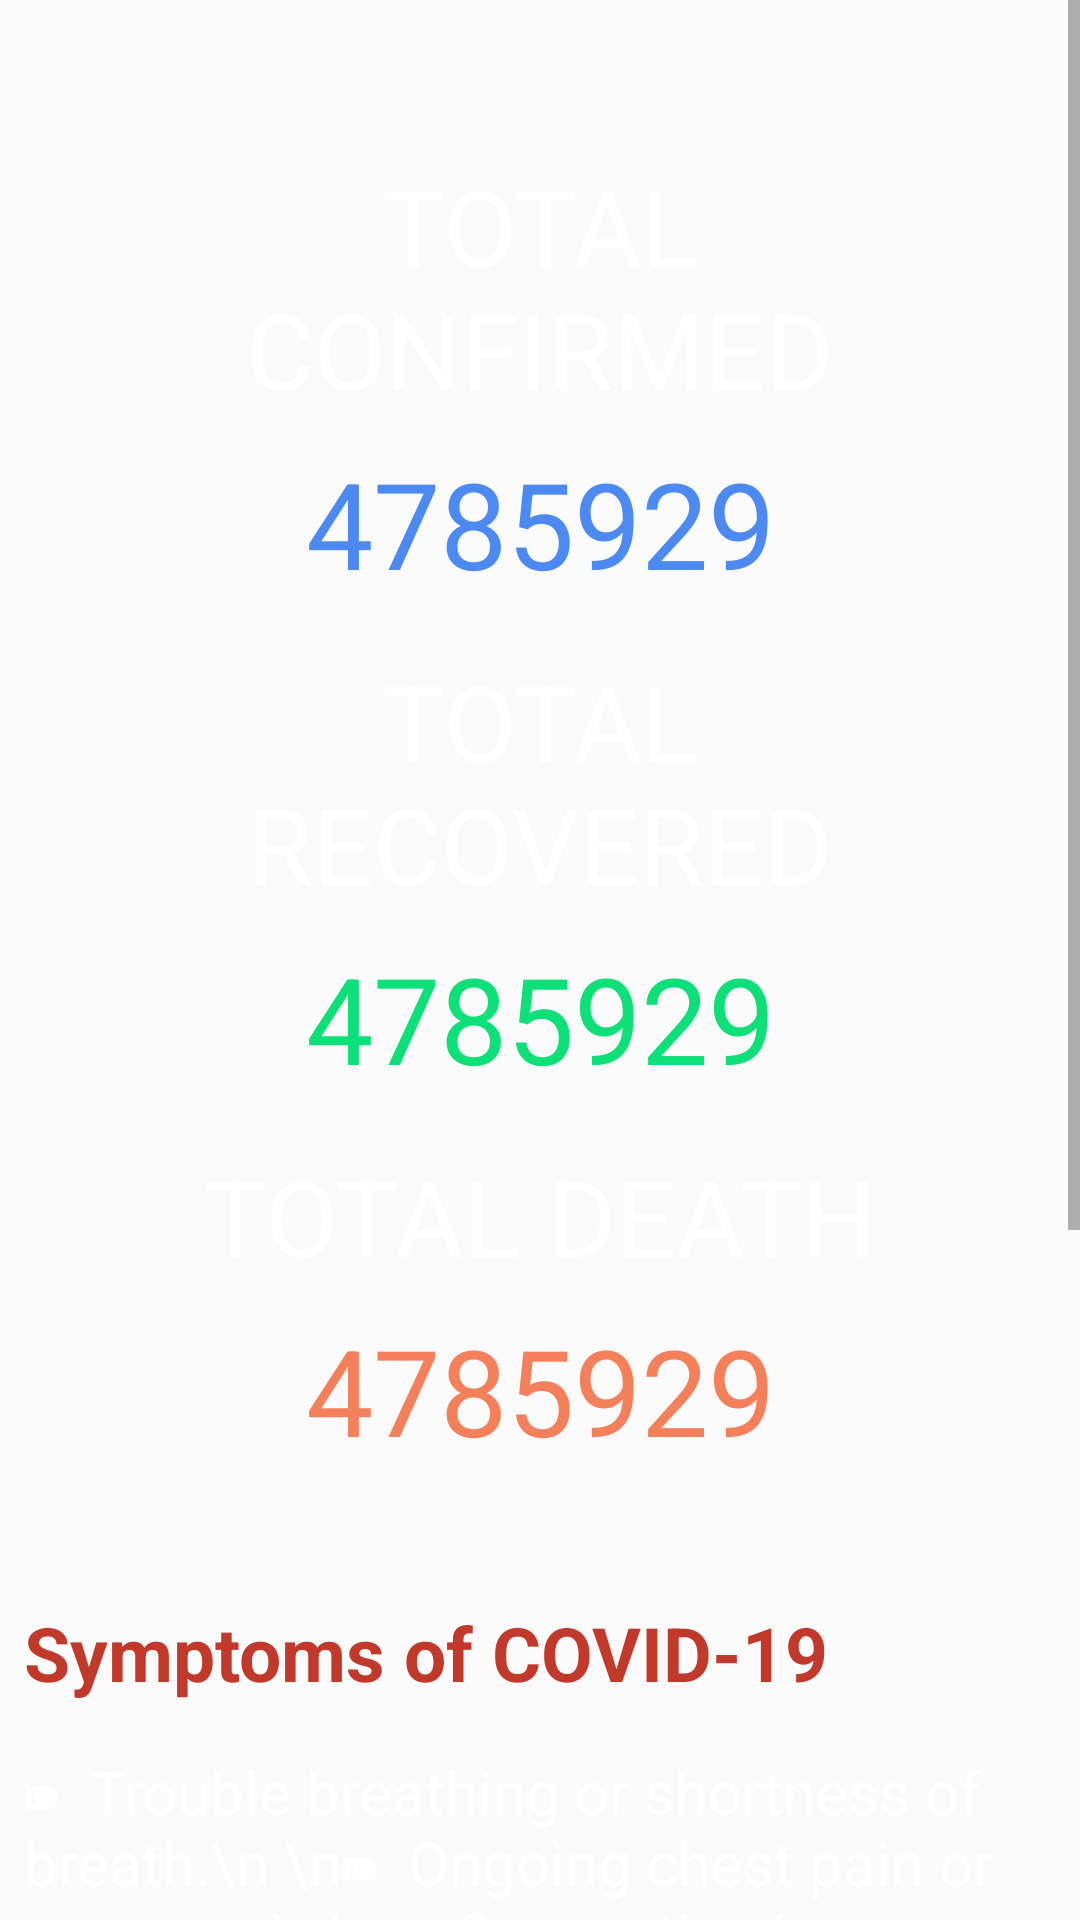

Reconstruct the res/layout file that produces this screen, plus the resources it refers to.
<!-- AndroidManifest.xml: application theme AppTheme -->
<!-- res/layout/fragment_info.xml -->
<?xml version="1.0" encoding="utf-8"?>
<ScrollView xmlns:android="http://schemas.android.com/apk/res/android"
    xmlns:tools="http://schemas.android.com/tools"
    android:layout_width="match_parent"
    android:layout_height="match_parent">

    <RelativeLayout
        android:layout_width="match_parent"
        android:layout_height="match_parent"
        tools:context=".InfoFragment">

        <LinearLayout
            android:id="@+id/data"
            android:layout_width="match_parent"
            android:layout_height="wrap_content"
            android:orientation="vertical"
            android:padding="@dimen/layout_padding">

            <TextView
                android:layout_width="match_parent"
                android:layout_height="wrap_content"
                android:layout_marginTop="@dimen/margin_top1"
                android:gravity="center"
                android:text="TOTAL CONFIRMED"
                android:textColor="@color/white"
                android:textSize="@dimen/text_size1" />

            <TextView
                android:id="@+id/confirmed_id"
                android:layout_width="match_parent"
                android:layout_height="wrap_content"
                android:layout_marginTop="@dimen/margin_top2"
                android:gravity="center"
                android:text="@string/random_value"
                android:textColor="@color/blue"
                android:textSize="@dimen/text_size2" />

            <TextView
                android:layout_width="match_parent"
                android:layout_height="wrap_content"
                android:layout_marginTop="@dimen/margin_top1"
                android:gravity="center"
                android:text="TOTAL RECOVERED"
                android:textColor="@color/white"
                android:textSize="@dimen/text_size1" />

            <TextView
                android:id="@+id/recovered_id"
                android:layout_width="match_parent"
                android:layout_height="wrap_content"
                android:layout_marginTop="@dimen/padding2"
                android:gravity="center"
                android:text="@string/random_value"
                android:textColor="@color/green"
                android:textSize="@dimen/text_size2" />

            <TextView
                android:layout_width="match_parent"
                android:layout_height="wrap_content"
                android:layout_marginTop="@dimen/margin_top1"
                android:gravity="center"
                android:text="TOTAL DEATH"
                android:textColor="@color/white"
                android:textSize="@dimen/text_size1" />

            <TextView
                android:id="@+id/death_id"
                android:layout_width="match_parent"
                android:layout_height="wrap_content"
                android:layout_marginTop="@dimen/padding2"
                android:gravity="center"
                android:text="@string/random_value"
                android:textColor="@color/red"
                android:textSize="@dimen/text_size2" />
        </LinearLayout>

        <LinearLayout
            android:layout_width="match_parent"
            android:layout_height="wrap_content"
            android:layout_below="@+id/data"
            android:orientation="vertical"
            android:padding="@dimen/padding2">

            <TextView
                android:layout_width="wrap_content"
                android:layout_height="wrap_content"
                android:text="Symptoms of COVID-19"
                android:textColor="@color/tabText"
                android:textSize="@dimen/text_size3"
                android:textStyle="bold" />

            <TextView
                android:layout_width="wrap_content"
                android:layout_height="wrap_content"
                android:gravity="start"
                android:paddingTop="@dimen/margin_top1"
                android:text="⁍  Trouble breathing or shortness of breath.\n \n⁍  Ongoing chest pain or pressure.\n\n⁍  Congestion/runny nose.\n\n⁍  Loss of smell or taste."
                android:textColor="@color/white"
                android:textSize="@dimen/text_size4"
                android:textStyle="normal" />

            <TextView
                android:layout_width="wrap_content"
                android:layout_height="wrap_content"
                android:paddingTop="@dimen/margin_top1"
                android:text="Preventions for COVID-19"
                android:textColor="@color/green"
                android:textSize="@dimen/text_size3"
                android:textStyle="bold" />

            <TextView
                android:layout_width="wrap_content"
                android:layout_height="wrap_content"
                android:gravity="start"
                android:paddingTop="@dimen/margin_top1"
                android:text="⁍  Practice social distancing.\n \n⁍  Cover your nose and mouth in public.\n\n⁍  Don’t touch your face.\n\n⁍  Clean and disinfect."
                android:textColor="@color/white"
                android:textSize="@dimen/text_size4"
                android:textStyle="normal" />

            <TextView
                android:id="@+id/forInfo"
                android:layout_width="wrap_content"
                android:layout_height="wrap_content"
                android:paddingTop="@dimen/margin_top1"
                android:text="For more Info Click Here..."
                android:textColor="@color/blue"
                android:textSize="@dimen/text_size4" />

            <TextView
                android:layout_width="wrap_content"
                android:layout_height="wrap_content"
                android:layout_gravity="center"
                android:paddingTop="@dimen/margin_top1"
                android:text="Visualize COVID-19"
                android:textColor="@color/tabText"
                android:textSize="@dimen/text_size4" />

            <Button
                android:id="@+id/visualize"
                android:layout_width="wrap_content"
                android:layout_height="wrap_content"
                android:layout_gravity="center"
                android:backgroundTint="@color/dark_blue"
                android:gravity="center"
                android:paddingTop="@dimen/margin_top1"
                android:text="Click Here"
                android:textSize="@dimen/text_size3" />
        </LinearLayout>

    </RelativeLayout>
</ScrollView>
<!-- resources referenced by this layout -->
<resources>
  <color name="blue">#4C8AF1</color>
  <color name="dark_blue">#4C8AF1</color>
  <color name="green">#0DDF79</color>
  <color name="red">#F4805B</color>
  <color name="tabText">#C0392B</color>
  <color name="white">#FFFFFFFF</color>
  <dimen name="layout_padding">36dp</dimen>
  <dimen name="margin_top1">16dp</dimen>
  <dimen name="margin_top2">8dp</dimen>
  <dimen name="padding2">8dp</dimen>
  <dimen name="text_size1">35sp</dimen>
  <dimen name="text_size2">40sp</dimen>
  <dimen name="text_size3">25sp</dimen>
  <dimen name="text_size4">20sp</dimen>
  <string name="random_value">4785929</string>
  <style name="AppTheme" parent="Theme.AppCompat.Light.DarkActionBar">
          <item name="colorPrimary">@color/primary_color</item>
          <item name="colorPrimaryDark">@color/primary_dark_color</item>
      </style>
  <color name="primary_color">#4A312A</color>
  <color name="primary_dark_color">#2F1D1A</color>
</resources>
